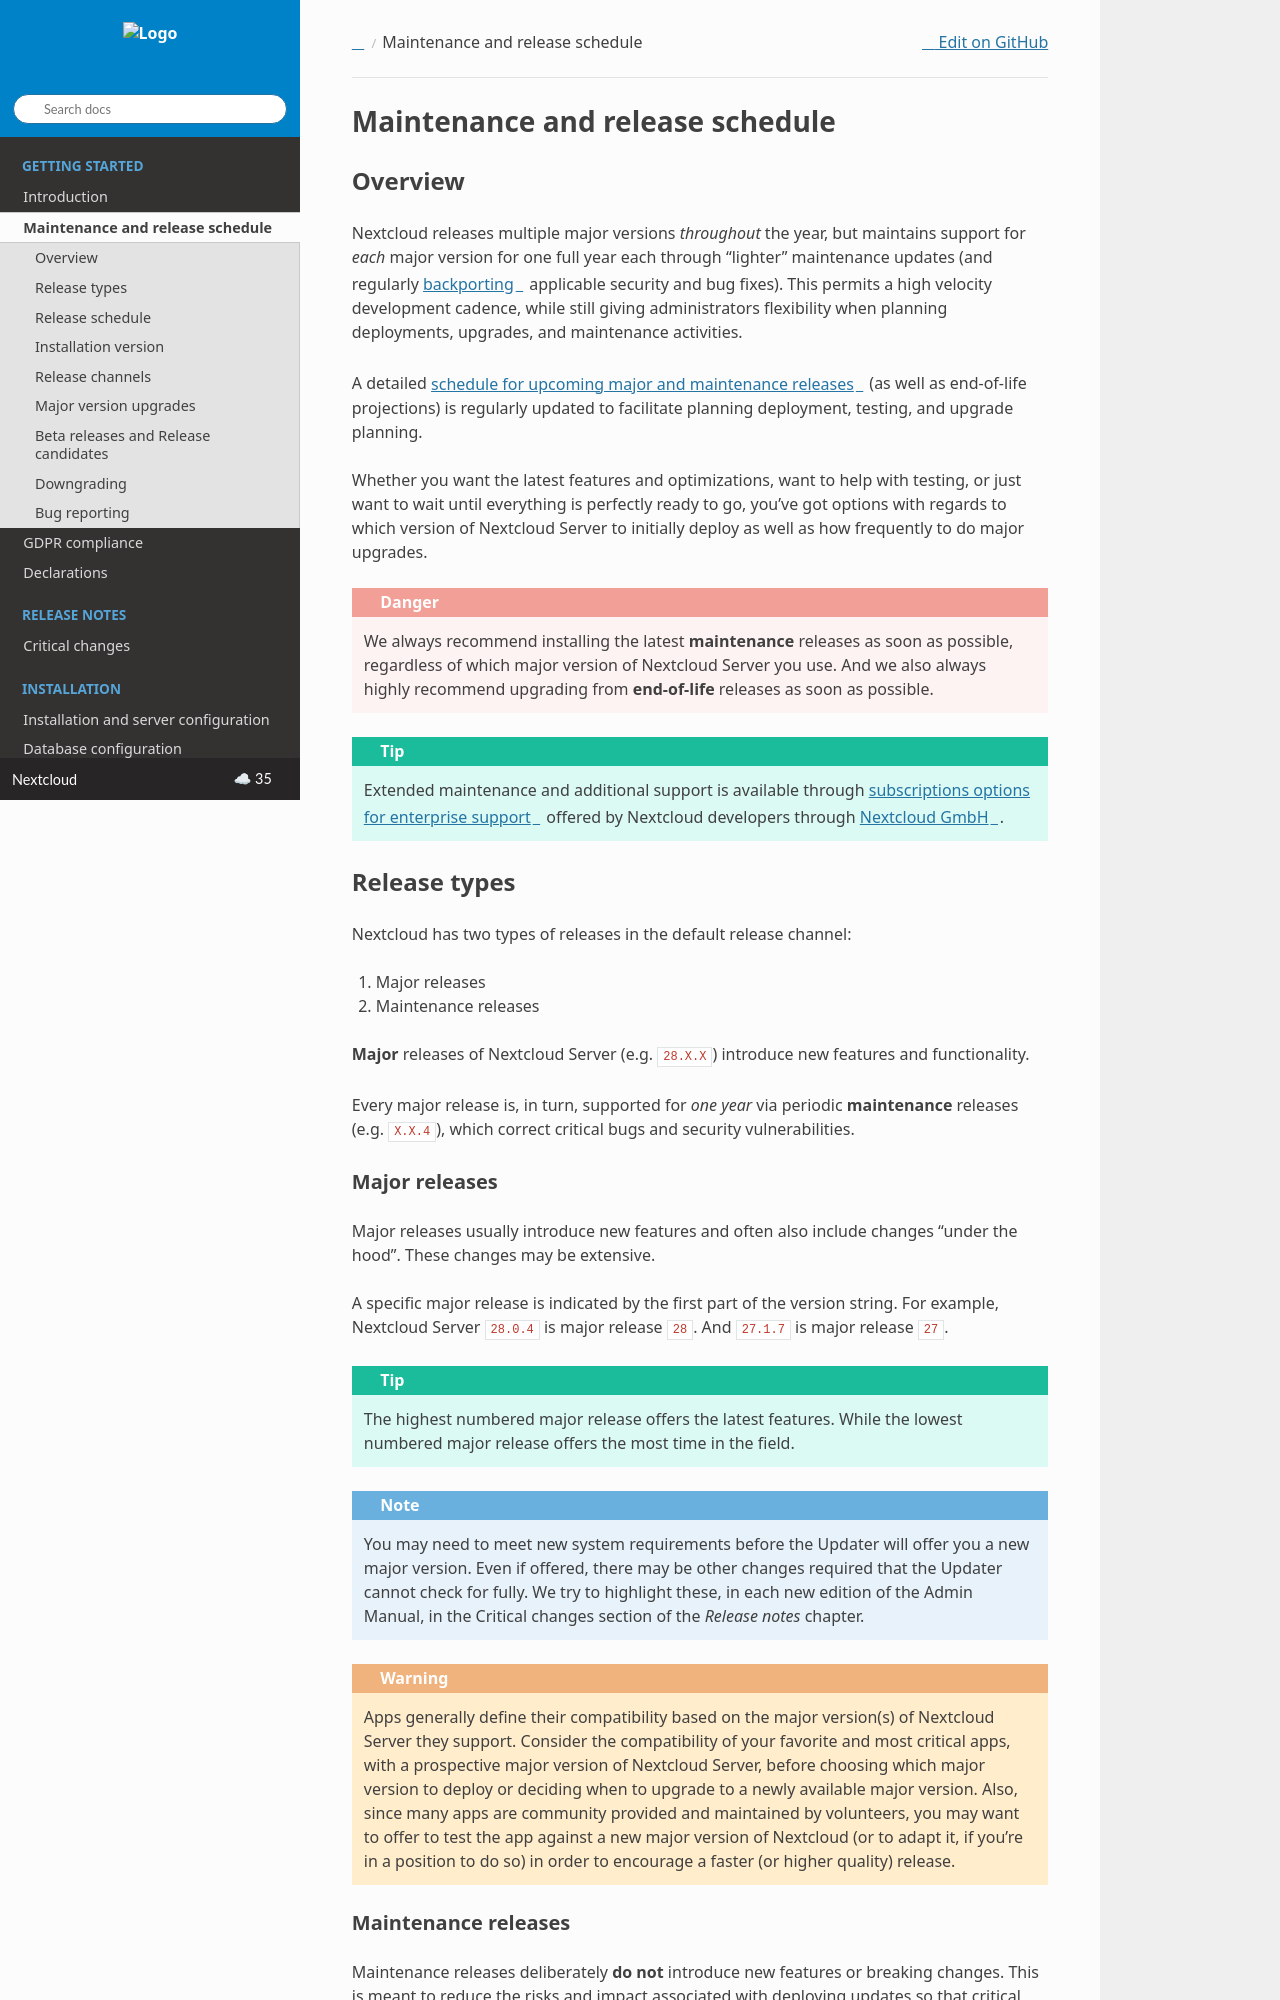

repository: nextcloud/documentation · page: server/35/admin_manual/release_schedule.html · generator: sphinx

================================
Maintenance and release schedule
================================

Overview
--------

Nextcloud releases multiple major versions *throughout* the year, but maintains support for *each* major version for one full year each through "lighter" maintenance updates (and regularly `backporting <https://en.wikipedia.org/wiki/Backporting>`_ applicable security and bug fixes). This permits a high velocity development cadence, while still giving administrators flexibility when planning deployments, upgrades, and maintenance activities.

A detailed `schedule for upcoming major and maintenance releases <https://github.com/nextcloud/server/wiki/Maintenance-and-Release-Schedule>`_ (as well as end-of-life projections) is regularly updated to facilitate planning deployment, testing, and upgrade planning.

Whether you want the latest features and optimizations, want to help with testing, or just want to wait until everything is perfectly ready to go, you've got options with regards to which version of Nextcloud Server to initially deploy as well as how frequently to do major upgrades.

.. danger:: We always recommend installing the latest **maintenance** releases as soon as possible, regardless of which major version of Nextcloud Server you use. And we also always highly recommend upgrading from **end-of-life** releases as soon as possible.

.. tip:: Extended maintenance and additional support is available through `subscriptions options for enterprise support <https://nextcloud.com/enterprise/>`_ offered by Nextcloud developers through `Nextcloud GmbH <https://nextcloud.com>`_.

Release types
-------------

Nextcloud has two types of releases in the default release channel:

1. Major releases
2. Maintenance releases

**Major** releases of Nextcloud Server (e.g. ``28.X.X``) introduce new features and functionality.

Every major release is, in turn, supported for *one year* via periodic **maintenance** releases (e.g. ``X.X.4``), which correct critical bugs and security vulnerabilities.

Major releases
~~~~~~~~~~~~~~

Major releases usually introduce new features and often also include changes "under the hood". These changes may be extensive.

A specific major release is indicated by the first part of the version string. For example, Nextcloud Server ``28.0.4`` is major release ``28``. And ``27.1.7`` is major release ``27``.

.. tip:: The highest numbered major release offers the latest features. While the lowest numbered major release offers the most time in the field.

.. note:: You may need to meet new system requirements before the Updater will offer you a new major version. Even if offered, there may be other changes required that the Updater cannot check for fully. We try to highlight these, in each new edition of the Admin Manual, in the Critical changes section of the *Release notes* chapter.

.. warning:: Apps generally define their compatibility based on the major version(s) of Nextcloud Server they support. Consider the compatibility of your favorite and most critical apps, with a prospective major version of Nextcloud Server, before choosing which major version to deploy or deciding when to upgrade to a newly available major version. Also, since many apps are community provided and maintained by volunteers, you may want to offer to test the app against a new major version of Nextcloud (or to adapt it, if you're in a position to do so) in order to encourage a faster (or higher quality) release.
